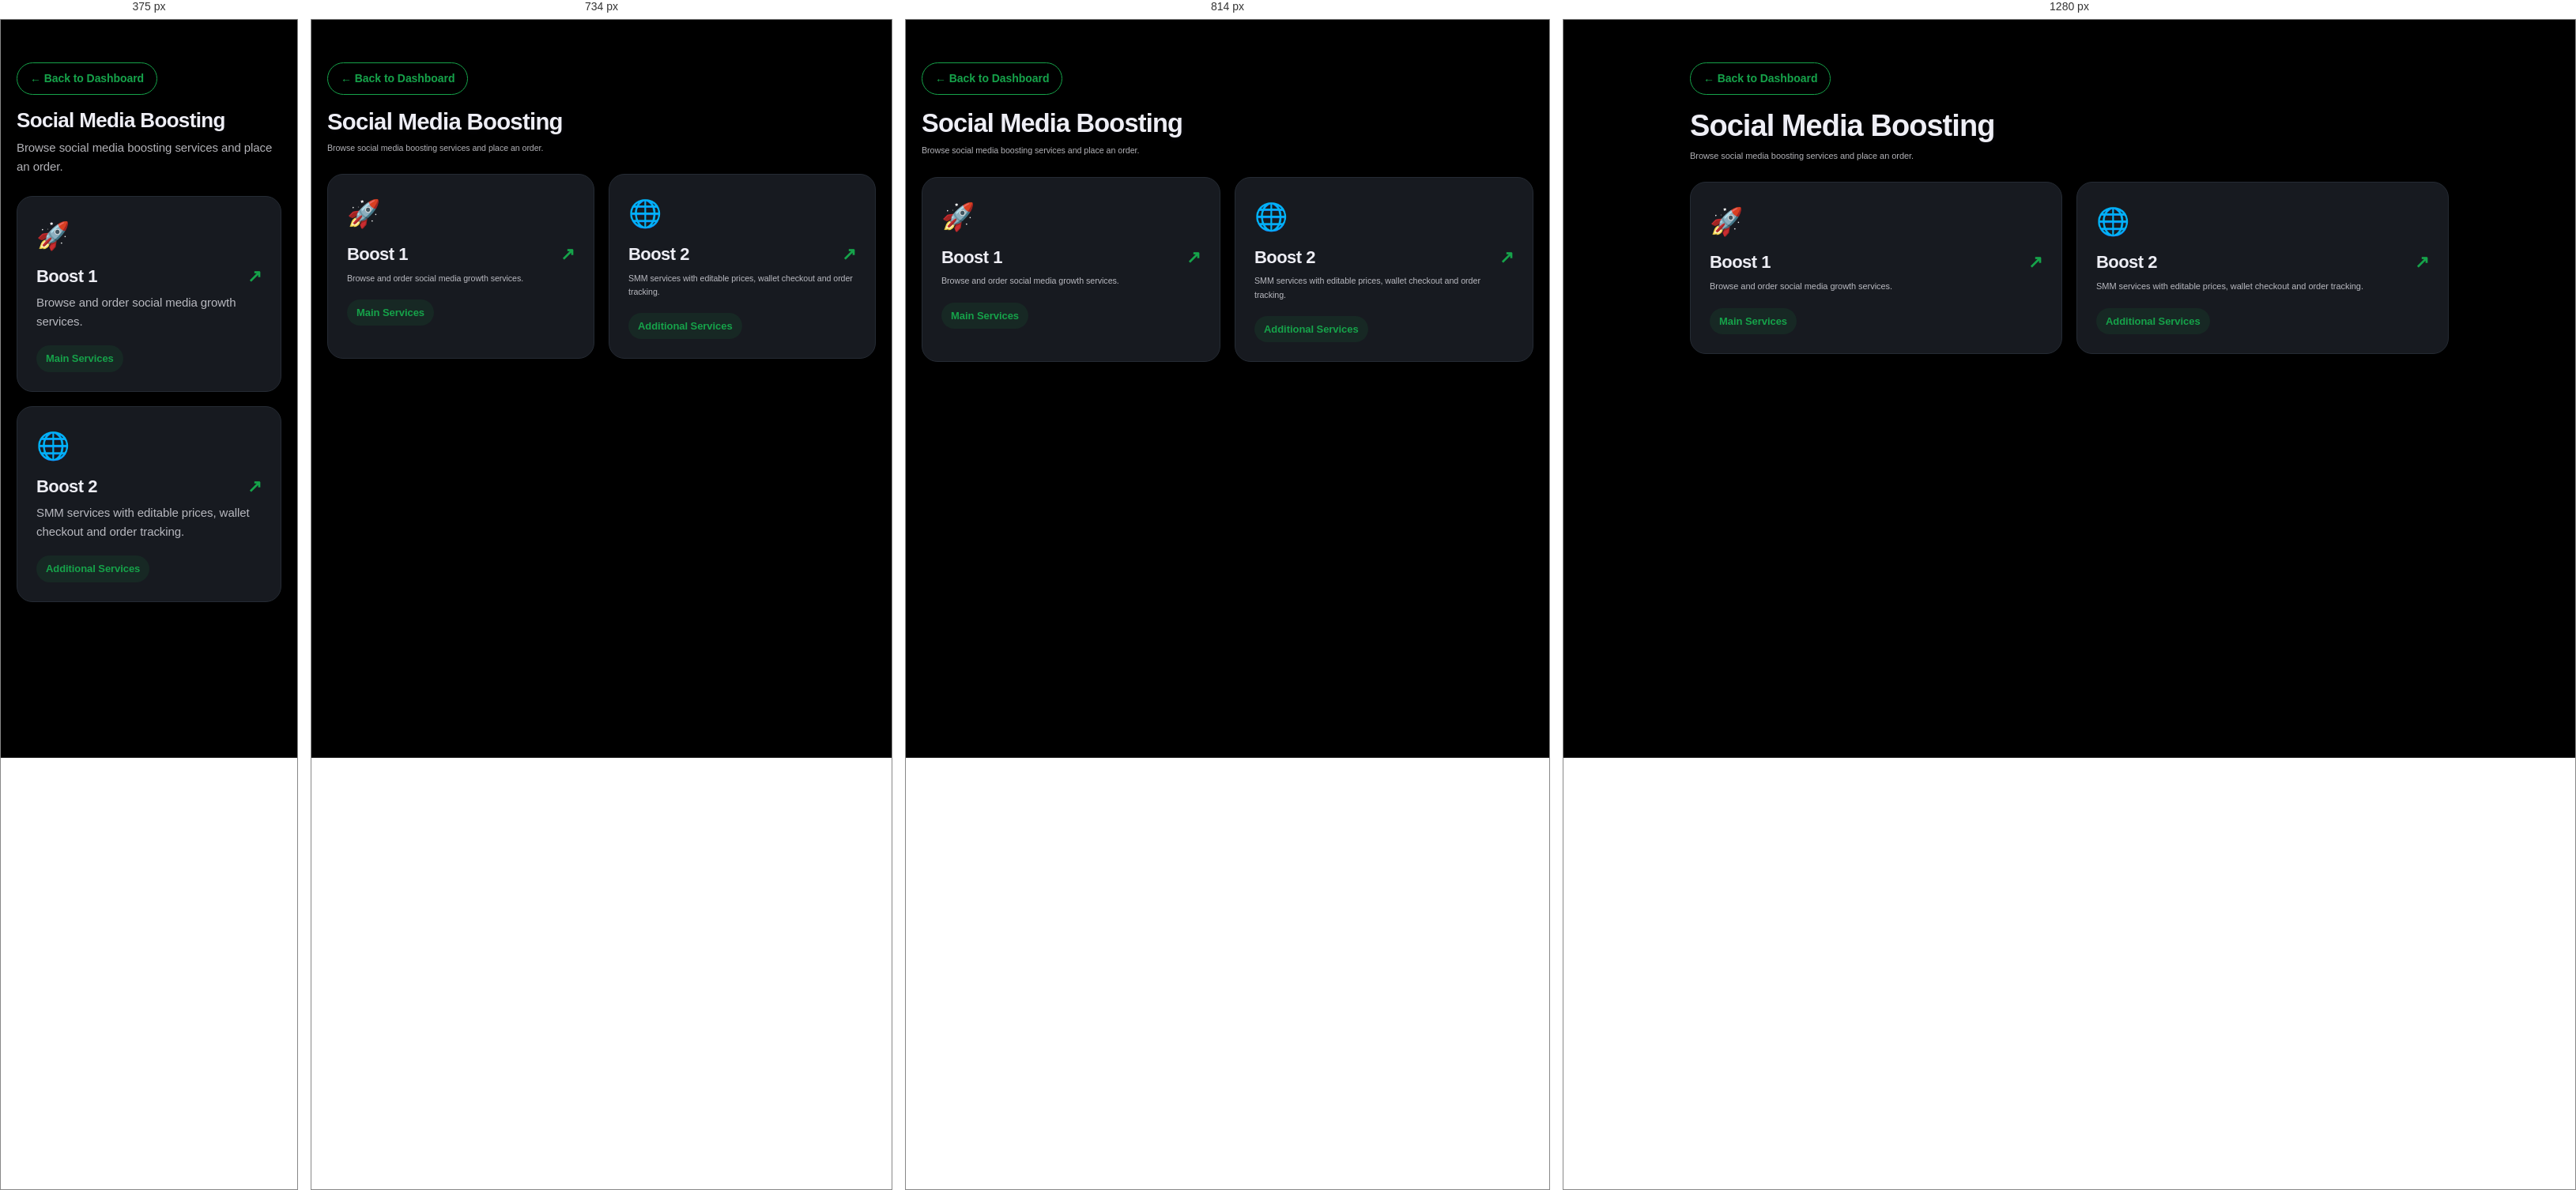
Rendered at 375 px, 734 px, 814 px and 1280 px, left to right.

<!-- file: boost.html -->
<!DOCTYPE html>
<html lang="en"><head><meta charset="UTF-8"><meta name="viewport" content="width=device-width,initial-scale=1, viewport-fit=cover"><title>Boost Services — King Social Hub</title><meta name="theme-color" content="#16a34a"><link rel="stylesheet" href="/style.css"><link rel="stylesheet" href="/theme.css"><link rel="stylesheet" href="/css/layout-polish.css"><style>
.hub-back{display:inline-flex;align-items:center;gap:6px;margin:0 0 18px;padding:9px 16px;border:1px solid #16a34a;background:transparent;color:#16a34a;border-radius:999px;font-weight:700;font-size:14px;cursor:pointer;text-decoration:none}.hub-back:hover{background:#16a34a1a}.boost-hub{max-width:1000px;margin:34px auto;padding:20px}.boost-hub h1{font-size:clamp(26px,4vw,38px);margin:0 0 8px}.boost-hub .lead{opacity:.75;margin-bottom:24px}.boost-options{display:grid;grid-template-columns:repeat(auto-fit,minmax(260px,1fr));gap:18px}.boost-option{display:block;padding:24px;border:1px solid var(--border,#ddd);border-radius:20px;background:var(--card,white);text-decoration:none;color:inherit;transition:transform .18s,border-color .18s}.boost-option:hover{transform:translateY(-3px);border-color:#16a34a}.boost-option .emoji{font-size:34px;margin-bottom:14px}.boost-option h2{margin:0 0 9px;font-size:22px}.boost-option p{opacity:.75;line-height:1.6;margin:0 0 18px}.boost-option .pill{display:inline-block;padding:7px 12px;border-radius:999px;background:#16a34a1a;color:#16a34a;font-weight:700;font-size:13px}.boost-option .arrow{float:right;color:#16a34a;font-size:22px}
</style><script src="/js/auth-keeper.js?v=1"></script><script src="/js/kls-ui.js?v=1"></script>
  <link rel="icon" type="image/png" href="/favicon.png">
  <link rel="icon" type="image/png" href="/favicon.png">
  <link rel="icon" type="image/png" href="/favicon.png">
  <link rel="stylesheet" href="/css/king-brand.css?v=20261022">
  <script defer src="/js/king-brand.js?v=20261022"></script>
  <link rel="stylesheet" href="/css/king-mobile-polish.css?v=1">
  <link rel="stylesheet" href="/css/king-glass-ui.css?v=1">
  <link rel="stylesheet" href="/css/page-transitions.css?v=1">

<link rel="stylesheet" href="/css/responsive-device-fit.css?v=1">
<link rel="stylesheet" href="/css/ksh-header-clean.css?v=20261022b">
<script src="/js/ksh-menu-guard.js?v=20261022b" defer></script>
<link rel="stylesheet" href="/css/ksh-ui-fixes.css?v=20261022c">
</head><body><main class="boost-hub"><a class="hub-back" href="/dashboard" aria-label="Back to dashboard">← Back to Dashboard</a><h1>Social Media Boosting</h1><p class="lead">Browse social media boosting services and place an order.</p><div class="boost-options"><a class="boost-option" href="/boost1"><div class="emoji">🚀</div><h2>Boost 1 <span class="arrow">↗</span></h2><p>Browse and order social media growth services.</p><span class="pill">Main Services</span></a><a class="boost-option" href="/boost2"><div class="emoji">🌐</div><h2>Boost 2 <span class="arrow">↗</span></h2><p>SMM services with editable prices, wallet checkout and order tracking.</p><span class="pill">Additional Services</span></a></div></main><script src="/welcome-popup.js?v=1" defer></script>

<script src="/js/app-shell.js?v=3" defer></script>
<script src="/js/section-tabs.js?v=1" defer></script>
  <script src="/js/page-transitions.js?v=1" defer></script>
<script src="/js/loader-failsafe.js?v=1" defer></script>
</body></html>


/* @media block from style.css */
@media(max-width:600px){.ai-chat-fab{right:14px;bottom:138px;width:48px;height:48px}}

/* @media block from style.css */
@media(max-width:600px){.community-fab{right:14px;bottom:78px}}

/* @media block from style.css */
@media(min-width:680px){.brand-full{display:block}}

/* @media block from style.css */
@media(max-width:768px){.nav-center{display:none}.hamburger{display:flex}.nav-balance-btn span:last-child{display:none}}

/* @media block from style.css */
@media(max-width:768px){.bottom-tabbar{display:flex;position:fixed;left:0;right:0;bottom:0;z-index:250;background:var(--card);border-top:1px solid var(--border);padding:8px 4px calc(8px + env(safe-area-inset-bottom,0px));box-shadow:0 -4px 20px rgba(0,0,0,.25);}.bt-item{flex:1;display:flex;flex-direction:column;align-items:center;justify-content:center;gap:3px;background:none;border:none;color:var(--t3);cursor:pointer;padding:8px 2px;border-radius:10px;font-family:inherit;transition:color .15s;min-width:0;}.bt-item.active{color:var(--gold)}.bt-icon{font-size:22px;line-height:1}.bt-label{font-size:10.5px;font-weight:700;white-space:nowrap;overflow:hidden;text-overflow:ellipsis;max-width:100%}body{padding-bottom:72px}body.logged-out{padding-bottom:0}.site-footer{margin-bottom:8px}}

/* @media block from style.css */
@media(max-width:520px){.hero-stats{gap:14px;row-gap:14px}.hstat-n{font-size:19px}.hstat-l{font-size:10.5px}.hstat-div{height:28px}}

/* @media block from style.css */
@media(max-width:600px){.page-hero{padding:22px 16px 18px}.page-hero h1{font-size:1.3rem}.page-hero p{font-size:12.5px}.nav-inner{height:56px;padding:0 14px}}

/* @media block from style.css */
@media(max-width:640px){.mkt-toolbar{flex-direction:column}.mkt-toolbar .cat-dropdown-wrap,.mkt-toolbar select{max-width:none!important;width:100%}}

/* @media block from style.css */
@media(max-width:420px){.wallet-card{aspect-ratio:auto;padding:22px 20px}}

/* @media block from style.css */
@media(max-width:420px){.auth-card{padding:32px 22px}}

/* @media block from style.css */
@media(max-width:640px){.welcome-stats{grid-template-columns:repeat(3,1fr)}}

/* @media block from style.css */
@media(max-width:400px){.welcome-stats{grid-template-columns:repeat(2,1fr)}}

/* @media block from style.css */
@media(max-width:480px){.welcome-stats{grid-template-columns:repeat(2,1fr)}}

/* @media block from style.css */
@media(max-width:640px){.wc-grid{grid-template-columns:repeat(3,1fr)}}

/* @media block from style.css */
@media(max-width:400px){.wc-grid{grid-template-columns:repeat(2,1fr)}}

/* @media block from style.css */
@media(max-width:640px){.wo-grid{grid-template-columns:repeat(2,1fr)}}

/* @media block from style.css */
@media(max-width:420px){.wo-grid{grid-template-columns:1fr}}

/* @media block from style.css */
@media(max-width:520px){.welcome-wrap{padding:28px 14px 40px}.welcome-hero{margin-bottom:36px;padding:48px 16px 36px}.welcome-how{padding:20px 16px}}

/* @media block from style.css */
@media(max-width:700px){.support-wrap{grid-template-columns:1fr}}

/* @media block from style.css */
@media(max-width:860px){.rs-item{flex:1 1 45%;white-space:normal}}

/* @media block from style.css */
@media(max-width:520px){.rs-item{flex:1 1 100%}}

/* @media block from style.css */
@media(max-width:768px){.chat-layout{grid-template-columns:1fr;gap:0;height:calc(100vh - 140px);min-height:420px}.chat-sidebar{max-height:none;height:100%;border-radius:var(--r16);display:block}.chat-main{height:100%}.chat-layout:not(.mchat-open) .chat-main{display:none}.chat-layout.mchat-open .chat-sidebar{display:none}.chat-back-btn{display:inline-flex!important}}

/* @media block from style.css */
@media(max-width:768px){.support-fab{right:14px;bottom:calc(78px + env(safe-area-inset-bottom,0px))}}

/* @media block from style.css */
@media(max-width:768px){.nav-center{display:none!important}.navbar{position:sticky;top:0;z-index:500}.dsh-bottom-nav{background:rgba(20,23,29,.94)!important;border:1px solid #292f39!important;border-radius:22px 22px 0 0;box-shadow:0 -8px 30px rgba(0,0,0,.25);backdrop-filter:blur(18px)}.dsh-nav-item.active{color:#78b8e8!important}.dsh-nav-item.active:before{background:#78b8e8!important}}

/* @media block from theme.css */
@media (max-width: 560px) {
  .kls-card { padding: var(--kls-4); border-radius: var(--kls-r-md); }
  .kls-address-box { flex-direction: column; align-items: stretch; }
  .kls-cs-menu { width: 100%; }
}

/* @media block from theme.css */
@media(max-width:768px){.nav-center{display:none!important}.navbar{position:sticky;top:0;z-index:500}.dsh-bottom-nav{background:rgba(20,23,29,.94)!important;border:1px solid #292f39!important;border-radius:22px 22px 0 0;box-shadow:0 -8px 30px rgba(0,0,0,.25);backdrop-filter:blur(18px)}.dsh-nav-item.active{color:#78b8e8!important}.dsh-nav-item.active:before{background:#78b8e8!important}}

/* @media block from theme.css */
@media(max-width:679px){.ksh-menu-trigger{height:40px;padding:0 10px}.ksh-menu-trigger .ksh-menu-word{display:none}.nav-inner{gap:10px;padding-left:12px;padding-right:12px}}

/* @media block from css/layout-polish.css */
@media (max-width: 640px) {
  :root { --kls-gutter: 14px; --kls-block: 16px; }
  .wrap, .deposit-wrap, .section-wrap, .container, .settings-wrap { max-width: 100%; }
}

/* @media block from css/layout-polish.css */
@media (max-width: 380px) {
  .hero-actions { grid-template-columns: minmax(0, 1fr); }
}

/* @media block from css/layout-polish.css */
@media (max-width: 560px) {
  .hero-links-row { grid-template-columns: minmax(0, 1fr); max-width: 420px; }
}

/* @media block from css/layout-polish.css */
@media (min-width: 720px) {
  .hero-stats { grid-template-columns: repeat(6, minmax(0, 1fr)); max-width: 760px; }
}

/* @media block from css/layout-polish.css */
@media (max-width: 720px) {
  .nav-inner { gap: 8px; padding: 0 12px; }
  .nav-right { gap: 6px; }
  .nav-hide-sm { display: none !important; }
  .brand-full { display: none; }
  .nav-avatar, .notif-btn, .theme-btn, .hamburger { width: 34px; height: 34px; }
  .nav-balance-btn { padding: 6px 9px; font-size: 12px; max-width: 118px; overflow: hidden; }
  .kls-lang-btn { padding: 6px 8px; }
  .btn-nav-login, .btn-nav-reg { padding: 8px 12px; font-size: 12.5px; white-space: nowrap; }
}

/* @media block from css/layout-polish.css */
@media (max-width: 420px) {
  .nav-inner { padding: 0 10px; gap: 6px; }
  .nav-right { gap: 5px; }
  .brand-icon { width: 32px; height: 32px; }
  .nav-balance-btn { max-width: 96px; }
  .kls-lang-code { display: none; }
}

/* @media block from css/layout-polish.css */
@media (min-width: 720px) { .ls-grid { grid-template-columns: repeat(4, minmax(0, 1fr)); } }

/* @media block from css/king-brand.css */
@media(max-width:700px){
 /* phones are portrait: pick the part of each artwork that shows its best bit */
 body.kb-bg-social::before{background-position:55% center}
 body.kb-bg-hero::before{background-position:50% center}
 body.kb-bg-phone::before{background-position:78% center}
 body.kb-bg-speed::before{background-position:50% center}
 .brand-icon{flex-shrink:0}
}

/* @media block from css/king-brand.css */
@media(max-width:480px){
 .nav-inner{gap:6px!important;padding:0 10px!important}
 .brand-ksl{font-size:15px!important;letter-spacing:0!important;gap:3px!important}
 .brand-verified{width:12px!important;height:12px!important}
 .nav-guest{display:flex;gap:5px}
 .btn-nav-login,.btn-nav-reg{padding:7px 10px!important;font-size:12px!important;white-space:nowrap;min-height:0!important}
 .kls-lang-btn{padding:6px 7px!important}
}

/* @media block from css/king-brand.css */
@media(max-width:340px){*:has(> .dsh-svc-item){grid-template-columns:repeat(3,minmax(0,1fr))!important}}

/* @media block from css/king-mobile-polish.css */
@media(max-width:700px){
 html,body{width:100%;max-width:100%;overflow-x:clip}
 body{font-size:15px}
 main,#app,#root,.page,.page-content,.content,.main-content,.dashboard-content,.app-content{width:100%;max-width:100%;min-width:0}
 .container{width:100%;max-width:100%;padding-left:14px;padding-right:14px}
 .container-fluid{padding-left:12px;padding-right:12px}
 .card,.kls-card,.stat-card,.panel,.box,.glass,.section-card,.tool-card,.log-card,.prod-card,.settings-card,.wallet-card,.filter-panel,.market-filter,.marketplace-filter,.form-card,.content-card,.feature-card,.service-card,.history-card,.transaction-card,.profile-card,.chat-card,.support-card,.admin-card{border-radius:22px!important}
 .grid,.cards,.card-grid,.products-grid,.services-grid,.stats-grid{grid-template-columns:minmax(0,1fr)!important}
 .row{margin-left:0;margin-right:0;max-width:100%}
 [class*=col-]{min-width:0;max-width:100%}
 input:not([type=checkbox]):not([type=radio]):not([type=range]):not([type=color]),select,textarea,.form-control,.search-input,.search-box,.filter-input,.form-select{min-width:0;font-size:16px;max-width:100%}
 .bottom-tabbar,.app-bottom-nav,.mobile-bottom-nav{left:4%!important;right:4%!important;width:92%!important;max-width:92%!important;bottom:calc(8px + env(safe-area-inset-bottom,0px))!important}
 .sfab-toggle,.dsh-support-toggle{width:58px!important;height:58px!important;min-width:58px!important;min-height:58px!important}
 body{padding-bottom:env(safe-area-inset-bottom,0px)}
}

/* @media block from css/king-mobile-polish.css */
@media(max-width:380px){.container{padding-left:10px;padding-right:10px}.card,.panel,.box,.section-card,.tool-card{padding-left:12px;padding-right:12px}.bottom-tabbar,.app-bottom-nav,.mobile-bottom-nav{left:3%!important;right:3%!important;width:94%!important;max-width:94%!important}}

/* @media block from css/king-glass-ui.css */
@media (max-width:380px){
  .dsh-services-grid{grid-template-columns:repeat(3,minmax(0,1fr)) !important;gap:8px !important}
  .dsh-stats-grid{gap:8px !important}
}

/* @media block from css/king-glass-ui.css */
@media (max-width:380px){.dsh-features-grid{grid-template-columns:repeat(3,minmax(0,1fr)) !important;gap:8px !important}}

/* @media block from css/responsive-device-fit.css */
@media (max-width: 1024px) {
  .admin-layout, .dashboard-layout, .app-layout, .layout-with-sidebar { min-width: 0; max-width: 100%; }
  .admin-main, .dashboard-main, .main-content, .app-content { min-width: 0; }
  .stats-grid, .dsh-stats-grid, .dsh-features-grid, .products-grid, .services-grid, .card-grid { grid-template-columns: repeat(2, minmax(0, 1fr)); }
  .sidebar { max-width: 100%; }
}

/* @media block from css/responsive-device-fit.css */
@media (max-width: 700px) {
  html, body { overflow-x: clip; }
  body { font-size: 15px; padding-bottom: var(--ksh-safe-bottom); }
  main, #app, #root, .page, .page-content, .content, .main-content, .dashboard-content, .app-content { width: 100%; min-width: 0; }
  .container, .container-fluid { width: 100%; padding-left: 14px; padding-right: 14px; }
  .row { margin-left: 0; margin-right: 0; max-width: 100%; }
  [class*="col-"] { min-width: 0; max-width: 100%; }
  .grid, .grid2, .cards, .card-grid, .products-grid, .services-grid, .stats-grid, .dsh-stats-grid, .dsh-features-grid, .dsh-contact-grid, .ops-grid, .self-check-grid, .admin-live-grid, .bw-grid, .srv-grid, .db-cat-grid, .db-biller-grid { grid-template-columns: minmax(0, 1fr) !important; }
  input:not([type="checkbox"]):not([type="radio"]):not([type="range"]):not([type="color"]), select, textarea, .form-control, .form-select, .search-input, .search-box { width: 100%; max-width: 100%; min-width: 0; font-size: 16px; }
  button, .btn, a.btn, [role="button"], input[type="button"], input[type="submit"] { min-height: 44px; }
  .btn-group, .button-row, .actions, .form-actions, .toolbar, .filters, .filter-row { display: flex; flex-wrap: wrap; gap: 8px; min-width: 0; }
  .btn-group > *, .button-row > *, .actions > *, .form-actions > *, .toolbar > *, .filters > *, .filter-row > * { min-width: 0; max-width: 100%; }
  .page-hero, .hero, .hero-section { max-width: 100%; overflow-wrap: anywhere; }
  .table-wrap, .table-responsive, .table-container, .admin-table-wrap, .an-table-wrap { width: 100%; }
  .modal-ov, .modal-overlay, .modal { align-items: flex-end; }
  .modal-box, .modal-content, .dialog-content, .kls-modal-card, .confirm-card { width: 100%; max-width: 100%; border-radius: 22px 22px 14px 14px; }
  .bottom-tabbar, .app-bottom-nav, .mobile-bottom-nav { padding-bottom: max(6px, var(--ksh-safe-bottom)); }
  .mobile-menu { max-height: calc(100dvh - var(--ksh-safe-top)); overflow-y: auto; -webkit-overflow-scrolling: touch; padding-bottom: max(88px, calc(72px + var(--ksh-safe-bottom))); }
  .table-wrap table, .table-responsive table, .table-container table, .admin-table-wrap table, .an-table-wrap table { min-width: 520px; }
}

/* @media block from css/responsive-device-fit.css */
@media (max-width: 380px) {
  .container, .container-fluid { padding-left: 10px; padding-right: 10px; }
  .card, .panel, .box, .modal-box, .modal-content { padding-left: 12px; padding-right: 12px; }
  h1 { font-size: clamp(1.45rem, 7vw, 2rem); }
  h2 { font-size: clamp(1.2rem, 5.5vw, 1.6rem); }
}

/* @media block from css/responsive-device-fit.css */
@media (min-width: 1440px) {
  .page-content, .dashboard-content, .app-content { margin-left: auto; margin-right: auto; }
}